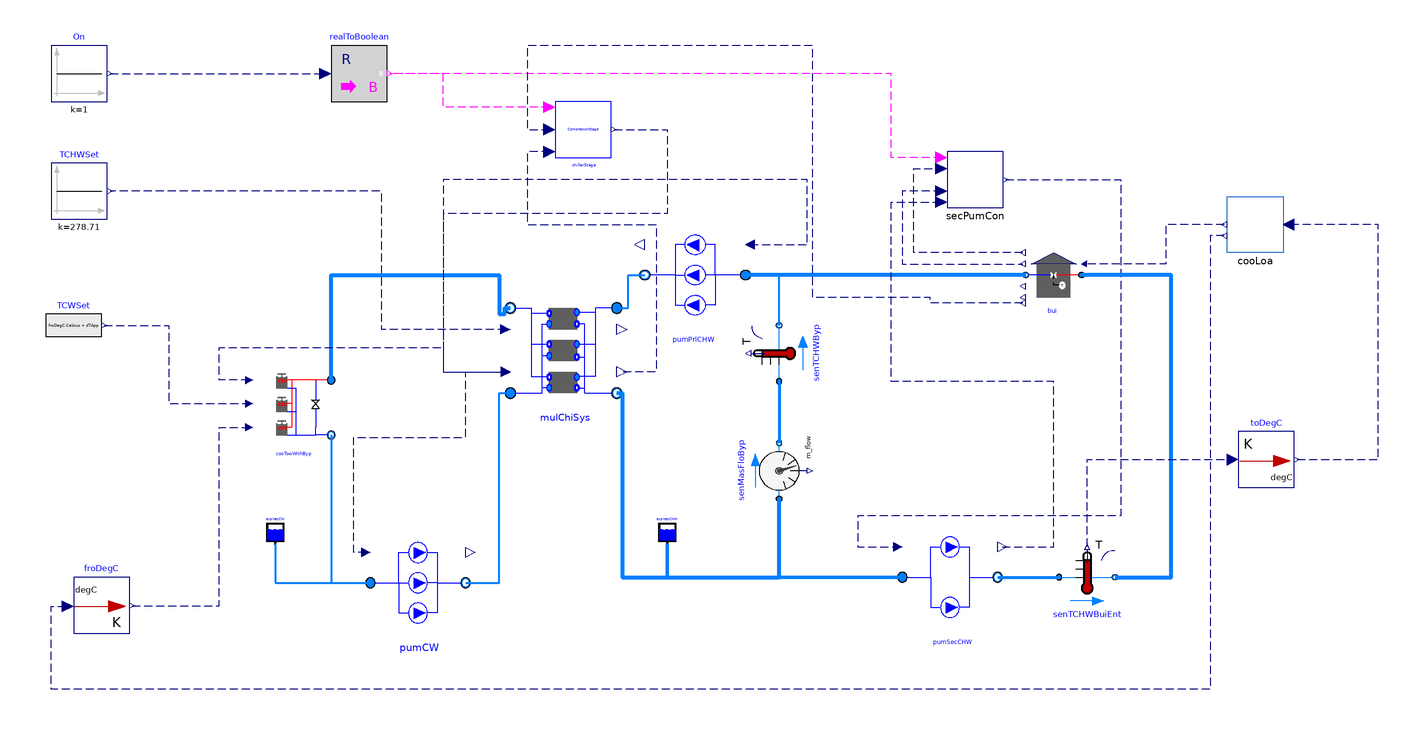

This picture is the connection diagram that the Modelica source below describes through its graphical annotations.

model ChillerPlantSystem_FMU_fault
  "The model is designed to simulate the Lejeune Plant(simulation period:1year)"
  import ChillerPlantSystem = WaterSide.Plant;
  extends Modelica.Icons.Example;
  package MediumCHW = Buildings.Media.Water
    "Medium model";
  package MediumCW = Buildings.Media.Water "Medium model";
  parameter Real tWai = 900 "Waiting time";
  parameter Modelica.SIunits.TemperatureDifference dT = 0.5
    "Temperature difference for stage control";
  parameter Modelica.SIunits.Power PChi_nominal = 1442/COP_nominal
    "Nominal chiller power (at y=1)";
  parameter Modelica.SIunits.Power PTow_nominal = 1E3
    "Nominal cooling tower power (at y=1)";
  parameter Modelica.SIunits.TemperatureDifference dTCHW_nominal = 5.56
    "Temperature difference at chilled water side";
  parameter Modelica.SIunits.TemperatureDifference dTCW_nominal = 5.18
    "Temperature difference at condenser water wide";
  parameter Modelica.SIunits.Pressure dPCHW_nominal = 210729
    "Pressure difference at the chilled water side";
  parameter Modelica.SIunits.Pressure dPCW_nominal = 92661
    "Pressure difference at the condenser water wide";
  parameter Modelica.SIunits.Pressure dPTow_nominal = 191300
    "Pressure difference at the condenser water wide";
  parameter Modelica.SIunits.Temperature TCHW_nominal = 273.15 + 5.56
    "Temperature at chilled water side";
  parameter Modelica.SIunits.Temperature TCW_nominal = 273.15 + 23.89
    "Temperature at condenser water wide";
  parameter Modelica.SIunits.TemperatureDifference dTApp_nominal=4.44
    "Nominal approach temperature";
  parameter Modelica.SIunits.TemperatureDifference dTApp=4.44
    "Approach temperature for controlling cooling towers";
  parameter Real COP_nominal = 6.61 "Chiller COP";
  parameter Modelica.SIunits.MassFlowRate mCHW_flow_nominal = 1442/4.2/5.56
    "Nominal mass flow rate at chilled water side";
  parameter Modelica.SIunits.MassFlowRate mCW_flow_nominal = mCHW_flow_nominal*(COP_nominal+1)/COP_nominal
    "Nominal mass flow rate at condenser water wide";

  parameter Real Motor_eta = 0.87 "Motor efficiency";
  parameter Real Hydra_eta = 1 "Hydraulic efficiency";
  parameter Modelica.SIunits.Pressure dP_nominal=478250
    "Nominal pressure drop for the secondary chilled water pump ";
  parameter Real v_flow_ratio[:] = {0.4,0.6,0.8,1,1.2};
  parameter Real v_flow_rate[:] = {0.4*mCHW_flow_nominal/996,0.6*mCHW_flow_nominal/996,0.8*mCHW_flow_nominal/996,mCHW_flow_nominal/996,1.2*mCHW_flow_nominal/996};
  parameter Real pressure[:] = {1.28*dP_nominal,1.2*dP_nominal,1.1*dP_nominal,dP_nominal,0.75*dP_nominal};

  parameter Real Motor_eta_Sec[:] = {0.6,0.76,0.87,0.86,0.74}
    "Motor efficiency";
  parameter Real Hydra_eta_Sec[:] = {1,1,1,1,1} "Hydraulic efficiency";
  parameter Modelica.SIunits.Pressure dPByp_nominal=100
    "Pressure difference between the outlet and inlet of the modules ";
  parameter Real vTow_flow_rate[:]={1} "Volume flow rate rate";
  parameter Real eta[:]={1} "Fan efficiency";
  parameter Modelica.SIunits.Temperature TWetBul_nominal=273.15+19.45
    "Nominal wet bulb temperature";
  Chiller.MultiChillerSystem mulChiSys(
    redeclare package MediumCHW = MediumCHW,
    redeclare package MediumCW = MediumCW,
    dPCHW_nominal=dPCHW_nominal,
    dPCW_nominal=dPCW_nominal,
    mCHW_flow_nominal=mCHW_flow_nominal,
    mCW_flow_nominal=mCW_flow_nominal,
    TCW_start=273.15 + 23.89,
    TCHW_start=273.15 + 5.56,
    per=Buildings.Fluid.Chillers.Data.ElectricEIR.ElectricEIRChiller_Trane_CVHE_1442kW_6_61COP_VSD())
    annotation (Placement(transformation(extent={{-96,-28},{-58,10}})));
  BaseClasses.Components.Building_fault  bui(
    redeclare package Medium = MediumCHW,
    m_flow_nominal=3*mCHW_flow_nominal,
    TBuiSetPoi=273.15 + 11.12,
    dP_nominal=dP_nominal*0.5,
    GaiPi=0.1,
    tIntPi=60,
    step(startTime=211*86400))
    annotation (Placement(transformation(extent={{108,8},{88,28}})));
  ChillerPlantSystem.Pump.SecPumpSystem pumSecCHW(
    redeclare package Medium = MediumCHW,
    dP_nominal=dP_nominal,
    m_flow_nominal=mCHW_flow_nominal,
    v_flow_ratio=v_flow_ratio,
    v_flow_rate=v_flow_rate,
    Pressure=pressure,
    Motor_eta=Motor_eta_Sec,
    Hydra_eta=Hydra_eta_Sec,
    N_nominal=1500,
    dPFrihealos_nominal=dP_nominal*0.5)
    annotation (Placement(transformation(extent={{44,-108},{78,-72}})));
  Modelica.Blocks.Sources.Constant TCHWSet(k=273.15 + 5.56)
    annotation (Placement(transformation(extent={{-260,38},{-240,58}})));
  ChillerPlantSystem.Pump.PumpSystem pumPriCHW(
    Motor_eta=Motor_eta,
    Hydra_eta=Hydra_eta,
    redeclare package Medium = MediumCHW,
    m_flow_nominal=mCHW_flow_nominal)
    annotation (Placement(transformation(extent={{-12,0},{-48,36}})));
  Buildings.Fluid.Sensors.TemperatureTwoPort senTCHWByp(
    redeclare package Medium = MediumCHW,
    m_flow_nominal=mCHW_flow_nominal,
    allowFlowReversal=true) annotation (Placement(transformation(
        extent={{-10,-10},{10,10}},
        rotation=90,
        origin={0,-10})));
  Buildings.Fluid.Storage.ExpansionVessel expVesCHW(
      redeclare package Medium = MediumCHW)
    annotation (Placement(transformation(extent={{-44,-78},{-36,-70}})));
  Buildings.Fluid.Sensors.MassFlowRate senMasFloByp(redeclare package Medium =
                       MediumCHW) annotation (Placement(transformation(
        extent={{10,-10},{-10,10}},
        rotation=-90,
        origin={0,-52})));
  Modelica.Blocks.Math.RealToBoolean realToBoolean
    annotation (Placement(transformation(extent={{-160,80},{-140,100}})));
  Modelica.Blocks.Sources.Constant On(k=1)
    annotation (Placement(transformation(extent={{-260,80},{-240,100}})));
  ChillerPlantSystem.CoolingTower.CoolingTowerWithBypass
                                            cooTowWithByp(
    redeclare package MediumCW = MediumCW,
    TSet=273.15 + 15.56,
    P_nominal=PTow_nominal,
    dTCW_nominal=dTCW_nominal,
    dP_nominal=dP_nominal,
    mCW_flow_nominal=mCW_flow_nominal,
    GaiPi=0.1,
    tIntPi=60,
    eta=eta,
    dPByp_nominal=dPByp_nominal,
    byp(dPByp_nominal=dPByp_nominal),
    TCW_start=273.15 + 29.44,
    v_flow_rate=vTow_flow_rate,
    dTApp_nominal=dTApp_nominal,
    TWetBul_nominal=TWetBul_nominal)
    annotation (Placement(transformation(extent={{-188,-42},{-160,-14}})));
  ChillerPlantSystem.Pump.PumpSystem pumCW(
    redeclare package Medium = MediumCW,
    m_flow_nominal=mCW_flow_nominal,
    Motor_eta=Motor_eta,
    Hydra_eta=Hydra_eta) annotation (Placement(transformation(extent={{-146,-110},
            {-112,-74}})));
  Buildings.Fluid.Storage.ExpansionVessel expVesCW(
      redeclare package Medium = MediumCW)
    annotation (Placement(transformation(extent={{-184,-78},{-176,-70}})));
  BaseClasses.Control.ChillerStage chillerStage(tWai=1800, CooCap=-mulChiSys.per.QEva_flow_nominal)
    annotation (Placement(transformation(extent={{-80,60},{-60,80}})));
  ChillerPlantSystem.Pump.Control.SecPumCon secPumCon(          dPSetPoi=
        dP_nominal*0.5,
    tWai=1800,
    dPControl(conPID(k=0.0001)))
    annotation (Placement(transformation(extent={{60,42},{80,62}})));
  ChillerPlantSystem.CoSimulation.CooLoa cooLoa(tsta=34*86400, tend=42*86400)
    annotation (Placement(transformation(extent={{180,26},{160,46}})));
  Buildings.Fluid.Sensors.TemperatureTwoPort senTCHWBuiEnt(
    redeclare package Medium = MediumCHW,
    m_flow_nominal=mCHW_flow_nominal,
    allowFlowReversal=true) annotation (Placement(transformation(
        extent={{-10,-10},{10,10}},
        rotation=0,
        origin={110,-90})));
  Buildings.Utilities.IO.BCVTB.To_degC toDegC
    annotation (Placement(transformation(extent={{164,-58},{184,-38}})));
  Buildings.Utilities.IO.BCVTB.From_degC froDegC
    annotation (Placement(transformation(extent={{-252,-110},{-232,-90}})));
  Modelica.Blocks.Sources.RealExpression
                                   TCWSet(y=froDegC.Celsius + dTApp)
    annotation (Placement(transformation(extent={{-262,-10},{-242,10}})));
equation
  connect(senTCHWByp.port_a, senMasFloByp.port_b) annotation (Line(
      points={{0,-20},{0,-42}},
      color={0,127,255},
      smooth=Smooth.None,
      thickness=1));
  connect(senTCHWByp.port_b, pumPriCHW.port_a) annotation (Line(
      points={{0,0},{0,18},{-12,18}},
      color={0,127,255},
      smooth=Smooth.None,
      thickness=1));
  connect(mulChiSys.TCHWSet, TCHWSet.y) annotation (Line(
      points={{-97.71,-1.4},{-142,-1.4},{-142,48},{-239,48}},
      color={0,0,127},
      smooth=Smooth.None,
      pattern=LinePattern.Dash));
  connect(mulChiSys.port_a_CHW, pumPriCHW.port_b) annotation (Line(
      points={{-58,6.2},{-54,6.2},{-54,18},{-48,18}},
      color={0,127,255},
      smooth=Smooth.None,
      thickness=1));
  connect(mulChiSys.port_b_CHW, senMasFloByp.port_a) annotation (Line(
      points={{-58,-24.2},{-56,-24.2},{-56,-90},{0,-90},{0,-62}},
      color={0,127,255},
      smooth=Smooth.None,
      thickness=1));
  connect(expVesCHW.port_a, senMasFloByp.port_a) annotation (Line(
      points={{-40,-78},{-40,-90},{-1.77636e-015,-90},{-1.77636e-015,-62}},
      color={0,127,255},
      smooth=Smooth.None,
      thickness=1));
  connect(On.y, realToBoolean.u) annotation (Line(
      points={{-239,90},{-162,90}},
      color={0,0,127},
      smooth=Smooth.None,
      pattern=LinePattern.Dash));
  connect(cooTowWithByp.port_a, mulChiSys.port_b_CW) annotation (Line(
      points={{-160,-19.6},{-160,18},{-100,18},{-100,4},{-98,4},{-98,6.2},{-96,
          6.2}},
      color={0,127,255},
      smooth=Smooth.None,
      thickness=1));
  connect(cooTowWithByp.port_b, pumCW.port_a) annotation (Line(
      points={{-160,-39.2},{-160,-92},{-146,-92}},
      color={0,127,255},
      smooth=Smooth.None,
      thickness=1));
  connect(pumCW.port_b, mulChiSys.port_a_CW) annotation (Line(
      points={{-112,-92},{-100,-92},{-100,-24.2},{-96,-24.2}},
      color={0,127,255},
      smooth=Smooth.None,
      thickness=1));
  connect(expVesCW.port_a, pumCW.port_a) annotation (Line(
      points={{-180,-78},{-180,-92},{-146,-92}},
      color={0,127,255},
      smooth=Smooth.None,
      thickness=1));

  connect(pumSecCHW.port_a, senMasFloByp.port_a) annotation (Line(
      points={{44,-90},{0,-90},{0,-62},{-1.83187e-015,-62}},
      color={0,127,255},
      smooth=Smooth.None,
      thickness=1));
  connect(bui.port_b, pumPriCHW.port_a) annotation (Line(
      points={{88,18},{-12,18}},
      color={0,127,255},
      smooth=Smooth.None,
      thickness=1));
  connect(chillerStage.y, mulChiSys.On) annotation (Line(
      points={{-59,70},{-40,70},{-40,40},{-120,40},{-120,-16.6},{-97.71,-16.6}},
      color={0,0,127},
      pattern=LinePattern.Dash));

  connect(pumCW.On, mulChiSys.On) annotation (Line(
      points={{-147.53,-81.2},{-152,-81.2},{-152,-40},{-112,-40},{-112,-16.6},{
          -97.71,-16.6}},
      color={0,0,127},
      pattern=LinePattern.Dash));
  connect(cooTowWithByp.On, mulChiSys.On) annotation (Line(
      points={{-189.26,-19.6},{-200,-19.6},{-200,-8},{-120,-8},{-120,-16.6},{
          -97.71,-16.6}},
      color={0,0,127},
      pattern=LinePattern.Dash));
  connect(chillerStage.On, realToBoolean.y) annotation (Line(
      points={{-82,78},{-120,78},{-120,90},{-139,90}},
      color={255,0,255},
      pattern=LinePattern.Dash));
  connect(chillerStage.Status, mulChiSys.Rat) annotation (Line(
      points={{-82,62},{-90,62},{-90,36},{-44,36},{-44,-16.6},{-56.1,-16.6}},
      color={0,0,127},
      pattern=LinePattern.Dash));
  connect(pumPriCHW.On, mulChiSys.On) annotation (Line(
      points={{-10.38,28.8},{10,28.8},{10,52},{-120,52},{-120,-16.6},{-97.71,
          -16.6}},
      color={0,0,127},
      pattern=LinePattern.Dash));
  connect(secPumCon.On, realToBoolean.y) annotation (Line(
      points={{58,60},{50,60},{40,60},{40,90},{-139,90}},
      color={255,0,255},
      pattern=LinePattern.Dash));
  connect(pumSecCHW.SpeRat, secPumCon.Status) annotation (Line(
      points={{79.7,-79.2},{98,-79.2},{98,-20},{40,-20},{40,44},{58,44}},
      color={0,0,127},
      pattern=LinePattern.Dash));
  connect(secPumCon.dP, bui.dP) annotation (Line(
      points={{58,48},{44,48},{44,22},{87,22}},
      color={0,0,127},
      pattern=LinePattern.Dash));
  connect(bui.y, secPumCon.yVal) annotation (Line(
      points={{87,26},{68,26},{48,26},{48,56},{58,56}},
      color={0,0,127},
      pattern=LinePattern.Dash));
  connect(secPumCon.y, pumSecCHW.Spe) annotation (Line(
      points={{81,52},{104,52},{122,52},{122,-68},{28,-68},{28,-79.2},{42.47,
          -79.2}},
      color={0,0,127},
      pattern=LinePattern.Dash));
  connect(cooLoa.Loa, bui.Loa) annotation (Line(
      points={{159,36},{138,36},{138,22},{108.9,22}},
      color={0,0,127},
      pattern=LinePattern.Dash));
  connect(pumSecCHW.port_b, senTCHWBuiEnt.port_a) annotation (Line(
      points={{78,-90},{100,-90}},
      color={0,127,255},
      thickness=1));
  connect(senTCHWBuiEnt.port_b, bui.port_a) annotation (Line(
      points={{120,-90},{140,-90},{140,18},{108,18}},
      color={0,127,255},
      thickness=1));
  connect(senTCHWBuiEnt.T, toDegC.Kelvin) annotation (Line(
      points={{110,-79},{110,-79},{110,-48},{162,-48}},
      color={0,0,127},
      pattern=LinePattern.Dash));
  connect(toDegC.Celsius, cooLoa.CHW_temp) annotation (Line(
      points={{185,-48},{214,-48},{214,36},{182,36}},
      color={0,0,127},
      pattern=LinePattern.Dash));
  connect(bui.LoaCalSig, chillerStage.CooLoa) annotation (Line(
      points={{87,8},{54,8},{54,10},{12,10},{12,100},{-90,100},{-90,70},{-82,70}},
      color={0,0,127},
      pattern=LinePattern.Dash));

  connect(cooLoa.TOutWetBul, froDegC.Celsius) annotation (Line(
      points={{159,32},{154,32},{154,-130},{-260,-130},{-260,-100.4},{-254,-100.4}},
      color={0,0,127},
      pattern=LinePattern.Dash));

  connect(froDegC.Kelvin, cooTowWithByp.TWetBul) annotation (Line(
      points={{-231,-100.2},{-200,-100.2},{-200,-36.4},{-189.26,-36.4}},
      color={0,0,127},
      pattern=LinePattern.Dash));
  connect(TCWSet.y, cooTowWithByp.TCWSet) annotation (Line(
      points={{-241,0},{-218,0},{-218,-28},{-189.26,-28}},
      color={0,0,127},
      pattern=LinePattern.Dash));
  annotation (__Dymola_Commands(file=
          "modelica://ChillerPlantSystem/Resources/Scripts/Dymola/LejeunePlant/ChillerPlantSystem.mos"
        "Simulate and plot"),
  Diagram(coordinateSystem(preserveAspectRatio=false, extent={{-280,-140},{240,
            120}})),
    experiment(
      StartTime=2.9376e+006,
      StopTime=3.6288e+006,
      __Dymola_NumberOfIntervals=11520,
      __Dymola_Algorithm="Dassl"),
    __Dymola_experimentSetupOutput,
    Documentation(info="<html>
<p>The schematic drawing of the Lejeune plant is shown as folowing.</p>
<p><img src=\"Resources/Images/lejeunePlant/lejeune_schematic_drawing.jpg\" alt=\"image\"/> </p>
<p>In addition, the parameters are listed as below.</p>
<p>The parameters for the chiller plant.</p>
<p><img src=\"Resources/Images/lejeunePlant/Chiller.png\" alt=\"image\"/> </p>
<p>The parameters for the primary chilled water pump.</p>
<p><img src=\"Resources/Images/lejeunePlant/PriCHWPum.png\" alt=\"image\"/> </p>
<p>The parameters for the secondary chilled water pump.</p>
<p><img src=\"Resources/Images/lejeunePlant/SecCHWPum1.png\" alt=\"image\"/> </p>
<p><img src=\"Resources/Images/lejeunePlant/SecCHWPum2.png\" alt=\"image\"/> </p>
<p>The parameters for the condenser water pump.</p>
<p><img src=\"Resources/Images/lejeunePlant/CWPum.png\" alt=\"image\"/> </p>
</html>"));
end ChillerPlantSystem_FMU_fault;